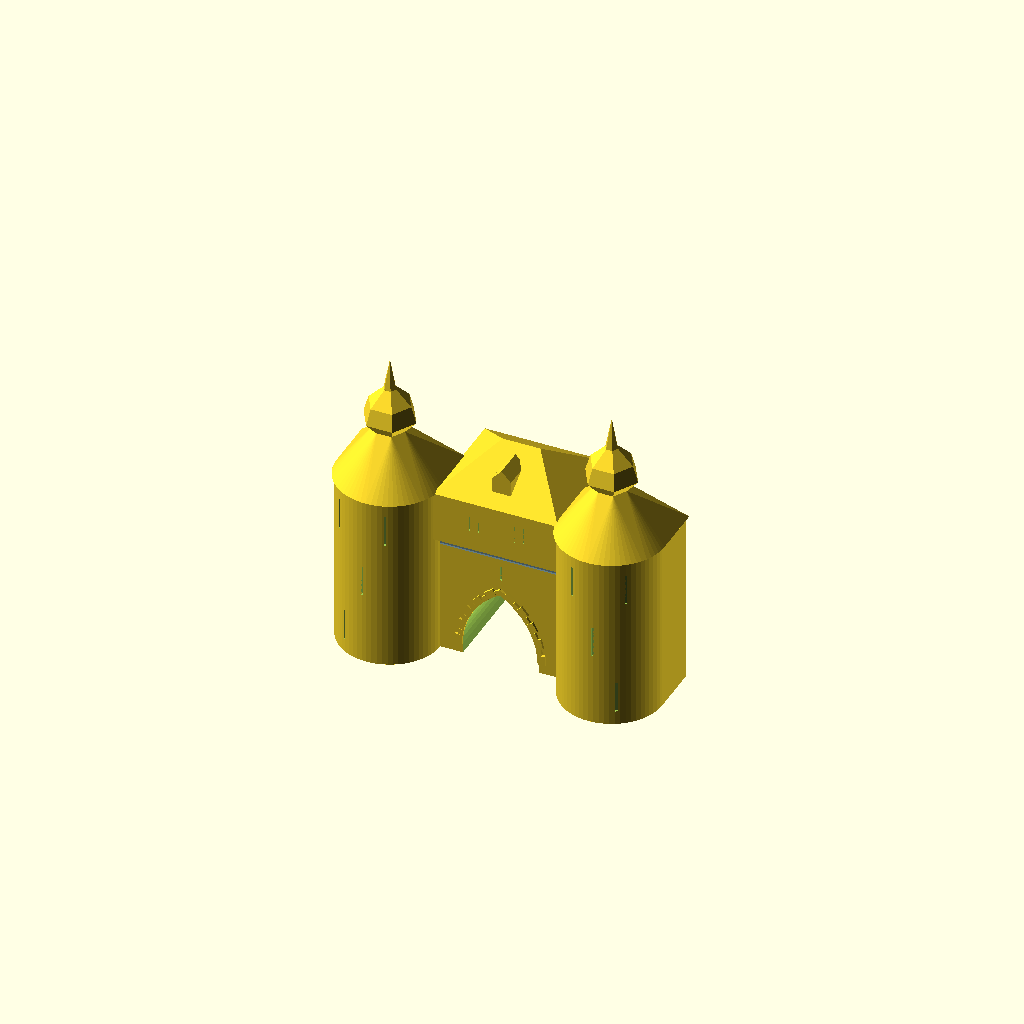
Cell 1: the model at its default parameters.
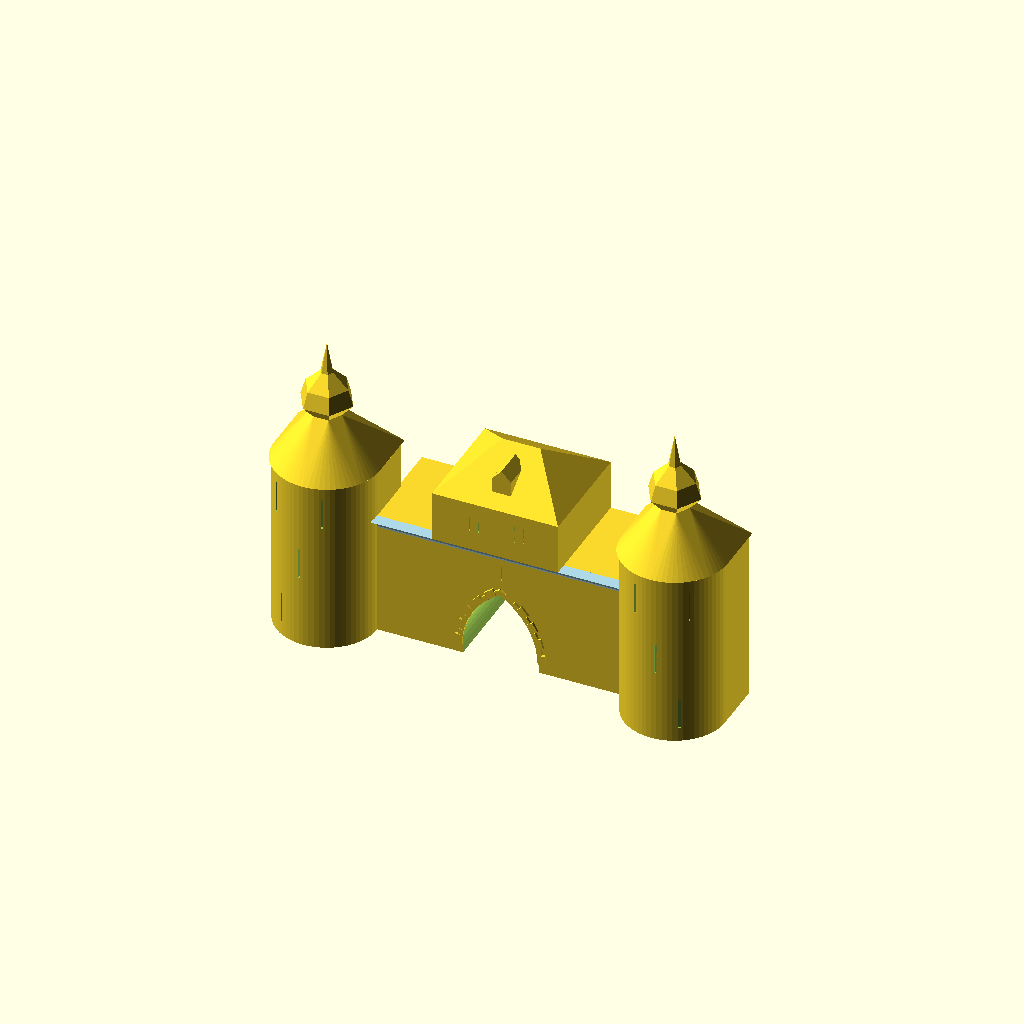
Cell 2: box_w = 200 (everything else at default).
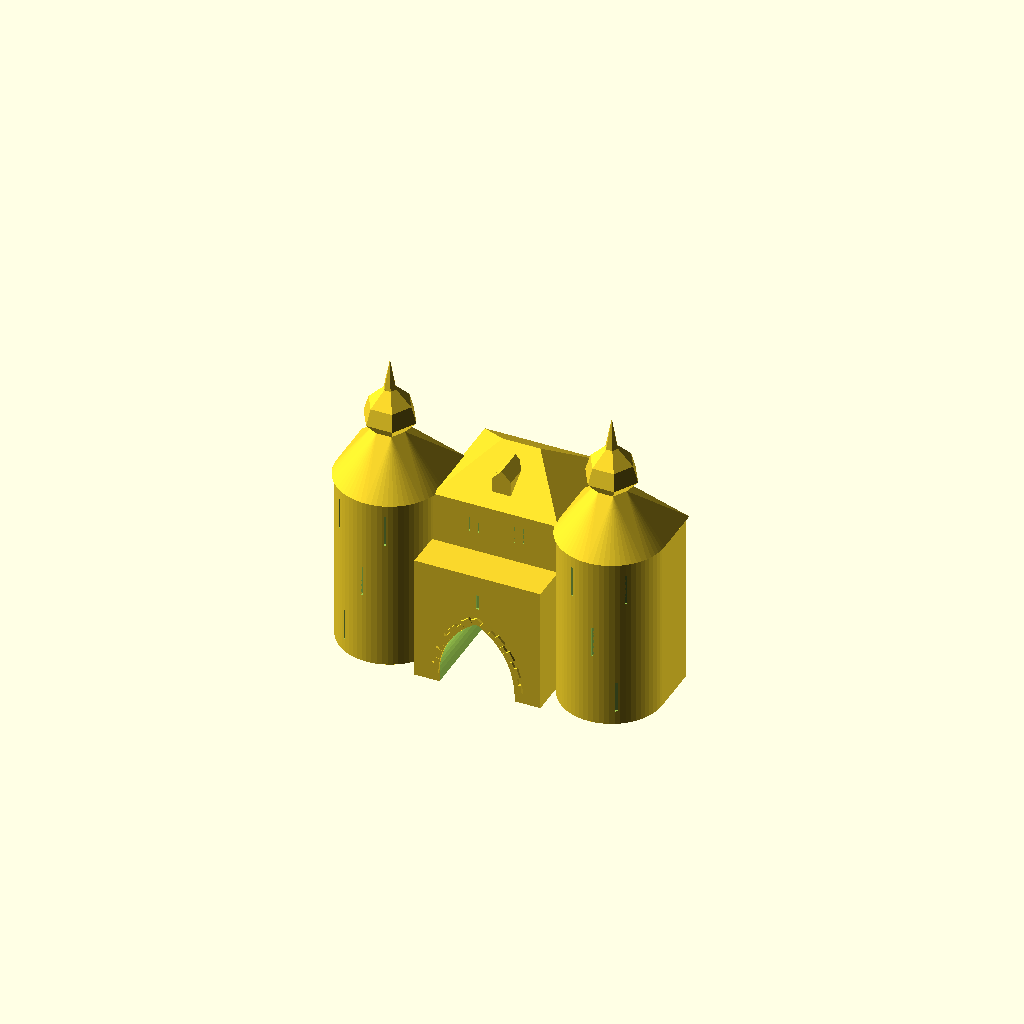
Cell 3: the same model with box_d = 160.
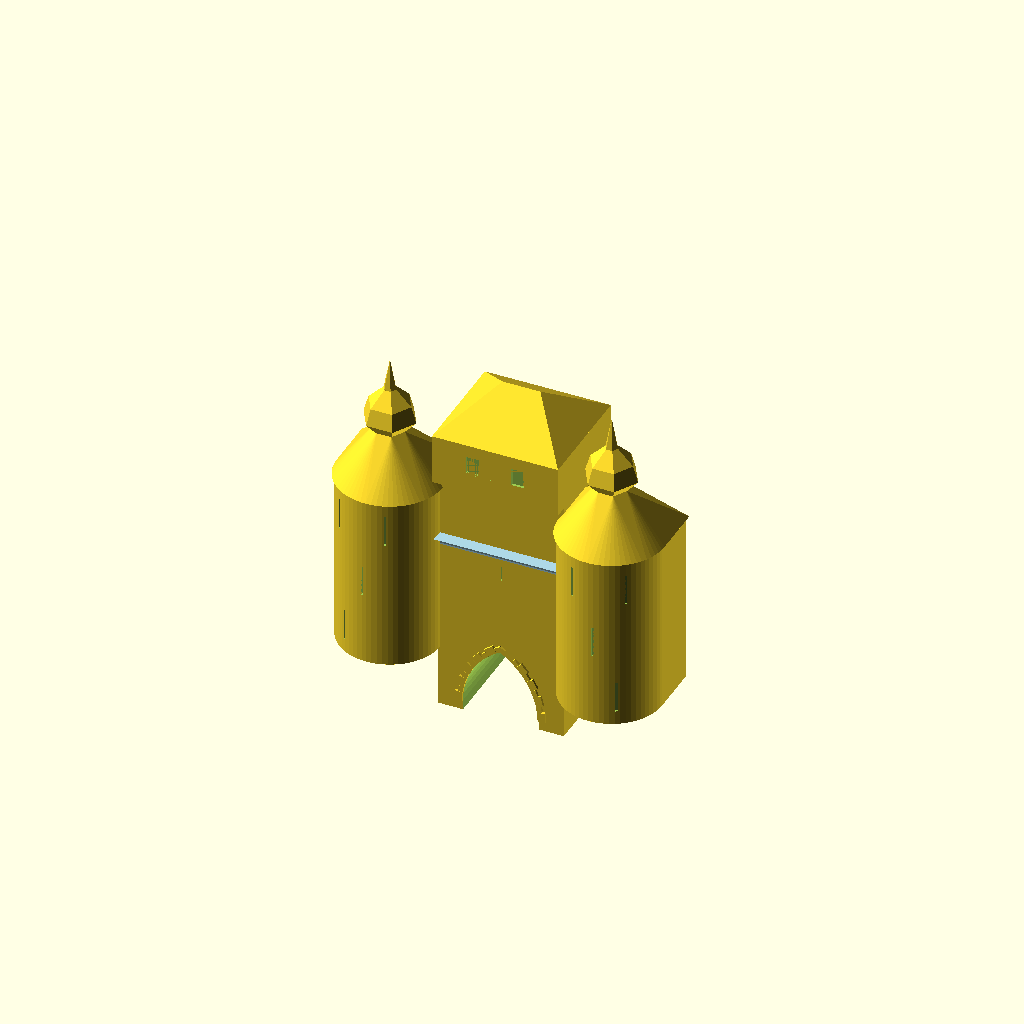
Cell 4 — box_h set to 200, the other parameters unchanged.
All cells are drawn from one camera (rotation 55°, 0°, 25°, orthographic, colour scheme Cornfield), so only the parameter changes between them.
The OpenSCAD source (hexenturm_v3.scad):
// Quader mit gotischem Spitzbogen-Tunnel

// Quader (unten)
box_w = 100;
box_d = 80;
box_h = 100;
box_y = 20;    // Y-Start (Mitte in Y, 0 = zentriert)

// Quader (oben)
box2_w = 100;
box2_d = 90;
box2_h = 40;
box2_y = 15;   // Y-Start (Mitte in Y, 0 = zentriert)

// Balken (zwischen box und box2)
balken_x = 0;                       // X-Mitte
balken_y = -25;   // Y-Mitte
balken_z = 45;   // Z-Mitte (liegt auf Oberkante box)
balken_w = box_w;                   // Breite (X)
balken_d = 10;                  // Tiefe  (Y)
balken_h = 10;                       // Höhe   (Z)


// Walmdach (trapezförmig)
roof_w       = 100;  // Breite (default = box2_w)
roof_d       = 90;   // Tiefe  (default = box2_d)
roof_h       = 30;   // Firsthöhe
roof_ridge_l = 30;   // Firstlänge (0 = Pyramide)

// Türme (Zylinder links/rechts)
tower_r  = 40;   // Radius
tower_h  = 140;  // Höhe
tower_x  = box_w/2 + 38;  // X-Offset (bündig am Quader)
tower_y  = -20;  // Y-Versatz
tower_z  = 20;   // Z-Versatz (Mitte des Zylinders)

// Schießschächte der Türme (3 Ebenen, oberste hat 2 Schächte)
slit_ang_start = 240;  // Startwinkel Ebene 0 (vorne = -Y)
slit_ang_step  = 25;   // Winkelversatz pro Ebene
slit_top_gap   = 60;   // Winkelabstand der 2 Schächte auf Ebene 3

// Turmdach (unten: rund → Sechseck, oben: Sechseck → Spitze)
tr_r1 = 42;   // Basisradius (etwas größer als Turm)
tr_r2 = 12;   // Radius am Übergang Unter-/Oberteil
tr_h1 = 40;   // Höhe Unterteil
tr_h2 = 60;   // Höhe Oberteil

// Spitzen-Profil: 3 Kontrollpunkte (Radius / Z-Position)
tr_p1_r = 21;  tr_p1_z = 10;
tr_p2_r = 17;  tr_p2_z = 23;
tr_p3_r =  5;  tr_p3_z = 35;

// Dachgaube
dg_w  = 15;   // Breite
dg_h  = 12;   // Höhe Quader
dg_d  =  24;   // Tiefe
dg_rh =  8;   // Höhe Dreieckdach
dg_y  = -7;  // Y-Position
dg_z  = 97;   // Z-Position (Unterkante)

// Box2-Fenster vorne (zwei rechteckige Nischen nebeneinander)
b2win_w     = 10;  // Breite je Fenster
b2win_h     = 14;  // Höhe je Fenster
b2win_gap   = 26;  // Abstand zwischen den beiden Fenstern
b2win_depth =  2;  // Eintiefung (max 2)
b2win_z     = 16;  // Z-Unterkante

// Tunnel
arch_span = 60;
arch_leg  = 10;
arch_r    = arch_span;

// Voussoirs (Bogensteine)
stone_n       = 10;   // Steine pro Bogenhälfte
stone_depth   = 2;   // Vorstand von der Vorderfläche
stone_h_big   = 6;   // radiale Dicke, großer Stein
stone_h_small = 4;   // radiale Dicke, kleiner Stein
stone_w_big   = 8;   // Breite entlang Bogen, großer Stein
stone_w_small = 5;   // Breite, kleiner Stein

// Schießschacht-Fenster (8 Steine: 3 links + 3 rechts + 1 oben + 1 unten)
win_z      = 28;   // Z-Mitte des Fensters
win_gap_w  = 2;    // freier Abstand zwischen linken und rechten Steinen
win_depth  = 2;    // Vorstand von der Vorderfläche
win_height = 12;

fr_h_big   = 5;
fr_h_small = 5;
fr_w_big   = 7;
fr_w_small = 5;
fr_n       = 3;    // Steine pro Seite → gesamt 3+3+1+1 = 8

function fr_h_at(i)  = (i % 2 == 0) ? fr_h_big  : fr_h_small;
function fr_w_at(i)  = (i % 2 == 0) ? fr_w_big  : fr_w_small;
function fr_cum_h(i) = (i == 0) ? 0 : fr_cum_h(i-1) + fr_h_at(i-1);

// ── Hilfsfunktionen: Breite/Höhe/Winkel pro Stein ────────────────────────────
function stone_w_at(i)   = (i % 2 == 0) ? stone_w_big   : stone_w_small;
function stone_h_at(i)   = (i % 2 == 0) ? stone_h_big   : stone_h_small;
function stone_ang_at(i) = stone_w_at(i) / arch_r * (180/PI);
function cum_ang(i)      = (i == 0) ? 0 : cum_ang(i-1) + stone_ang_at(i-1);

// ── Spitzbogen-Profil ─────────────────────────────────────────────────────────
module arch_2d(span, leg_h, r) {
    arch_tip_h = sqrt(r*r - (span/2)*(span/2));
    union() {
        translate([-span/2, 0])
            square([span, leg_h]);
        translate([0, leg_h])
        intersection() {
            translate([-span/2, 0]) circle(r=r, $fn=64);
            translate([ span/2, 0]) circle(r=r, $fn=64);
            translate([-r, 0]) square([2*r, arch_tip_h + 1]);
        }
    }
}

// ── Ein einzelner Voussoir ───────────────────────────────────────────────────
module stone_at(cx, cz, alpha_deg, h, w, depth, front_y) {
    sx = cx + arch_r * cos(alpha_deg);
    sz = cz + arch_r * sin(alpha_deg);
    translate([sx, front_y - depth/2, sz])
    rotate([0, -alpha_deg, 0])
    translate([h/2, 0, 0])
    cube([h, depth, w], center=true);
}

// ── Voussoir-Verzierung (Vorderseite) ────────────────────────────────────────
module arch_verzierung() {
    cr_x = arch_span/2;
    c_z  = arch_leg - box_h/2 - 2;
    fy   = -box_d/2;

    for (i = [0:stone_n-1]) {
        ang = 180 - cum_ang(i) - stone_ang_at(i)/2;
        stone_at(cr_x, c_z, ang, stone_h_at(i), stone_w_at(i), stone_depth, fy);
        mirror([1, 0, 0])
        stone_at(cr_x, c_z, ang, stone_h_at(i), stone_w_at(i), stone_depth, fy);
    }
}

// ── Schießschacht-Rahmensteine ────────────────────────────────────────────────
module fenster_rahmen() {
    fy      = -box_d/2;
    total_h = fr_cum_h(fr_n);
    z_start = win_z - total_h/2;
    cap_w   = win_gap_w + fr_w_big * 2;

    // 3 Seitensteine links und rechts (big-small-big)
    for (i = [0:fr_n-1]) {
        h   = fr_h_at(i);
        w   = fr_w_at(i);
        z_c = z_start + fr_cum_h(i) + h/2;
        for (side = [-1, 1])
            translate([side * (win_gap_w/2 + w/2), fy - win_depth/2, z_c])
            cube([w, win_depth, h], center=true);
    }

    // 1 Stein oben (breiter Abschluss)
    translate([0, fy - win_depth/2, z_start + total_h + fr_h_big/2])
        cube([cap_w, win_depth, fr_h_big], center=true);

    // 1 Stein unten
    translate([0, fy - win_depth/2, z_start - fr_h_small/2])
        cube([cap_w, win_depth, fr_h_small], center=true);
}

// ── Turm-Schießschacht: ein Rahmen auf der Zylinderoberfläche ─────────────────
module turm_koerper() {
    cylinder(r=tower_r, h=tower_h, center=true, $fn=64);
    // Rückseite: Quader von Mitte nach hinten (+Y)
    translate([-tower_r, 0, -tower_h/2])
        cube([2*tower_r, tower_r, tower_h]);
}

module turm_slit_at(ang, z_ctr) {
    total_h = fr_cum_h(fr_n) + fr_h_big + fr_h_small;
    rotate([0, 0, ang])
    translate([tower_r - win_depth/2, 0, z_ctr])
        cube([win_depth + 0.02, win_gap_w, total_h], center=true);
}

module turm_schlitze() {
    for (i = [0:2]) {
        turm_slit_at(slit_ang_start + i * slit_ang_step, -tower_h/3 + i * tower_h/3);
    }
    // 2. Schacht auf oberster Ebene (Winkel via slit_top_gap versetzt)
    turm_slit_at(slit_ang_start + 2*slit_ang_step - slit_top_gap, tower_h/3);
}

// ── Turmdach (Kreis → Sechseck → Kugel → Spitze) ────────────────────────────
module turmdach_spitze(r_base, h) {
    profile = [
        [r_base,  0      ],
        [tr_p1_r, tr_p1_z],
        [tr_p2_r, tr_p2_z],
        [tr_p3_r, tr_p3_z],
        [0.01,    h      ],
    ];
    for (i = [0:len(profile)-2]) {
        r0 = profile[i][0];    z0 = profile[i][1];
        r1 = profile[i+1][0];  z1 = profile[i+1][1];
        translate([0, 0, z0])
        hull() {
            cylinder(r=r0, h=0.01, $fn=6);
            translate([0, 0, z1-z0])
                cylinder(r=r1, h=0.01, $fn=6);
        }
    }
}

module turmdach(r1, r2, h1, h2) {
    // Unterteil: D-förmiger Fuß (Zylinder + Rückseite) → Sechseck oben
    hull() {
        cylinder(r=r1, h=0.01, $fn=64);
        translate([-r1, 0, 0])
            cube([2*r1, r1, 0.01]);
        translate([0, 0, h1])
            cylinder(r=r2, h=0.01, $fn=6);
    }
    // Oberteil: sechseckige Kontur → Spitze
    translate([0, 0, h1])
        turmdach_spitze(r2, h2);
}

// ── Dachgaube (Quader + Satteldach) ──────────────────────────────────────────
module dachgaube(w, h, d, rh) {
    cube([w, d, h], center=true);
    translate([0, 0, h/2])
    hull() {
        cube([w, d, 0.01], center=true);
        translate([0, 0, rh])
            cube([0.01, d, 0.01], center=true);
    }
}

// ── Kehlleiste: Viertelkreis-Profil ──────────────────────────────────────────
module kehlleiste_profil(r) {
    difference() {
        square(r * 2);
        circle(r);
    }
}

// ── Box2-Fenster: zwei rechteckige Nischen nebeneinander ─────────────────────
module fenster_box2_paar() {
    // intersection: zwei tiefe Schlitze × Tiefenbegrenzer = max b2win_depth tief
    intersection() {
        union() {
            translate([-(b2win_gap/2 + b2win_w), -0.01, 0])
                cube([b2win_w, 100, b2win_h]);
            translate([b2win_gap/2, -0.01, 0])
                cube([b2win_w, 100, b2win_h]);
        }
        translate([-(b2win_gap/2 + b2win_w) - 1, -0.01, -1])
            cube([2*b2win_w + b2win_gap + 2, b2win_depth + 0.02, b2win_h + 2]);
    }
}


// ── Walmdach ──────────────────────────────────────────────────────────────────
module walmdach(w, d, h, ridge_l) {
    hull() {
        cube([w, d, 0.01], center=true);
        translate([0, 0, h])
            cube([max(ridge_l, 0.01), 0.01, 0.01], center=true);
    }
}


// ── Balken ───────────────────────────────────────────────────────────────────
module balken(x, y, z, w, d, h) {
    color("lightblue")
    difference(){
        translate([x, y, z])
            cube([w, d, h], center=true);
                translate([-w/2, y - d/2, z - h/2])
                    rotate([0,90,0])
                    cylinder(h=w, r=d, center=false);
    }
        
}

// ── Szene ─────────────────────────────────────────────────────────────────────
translate([0, box_y, 0]) {
    difference() {
        cube([box_w, box_d, box_h], true);
        translate([0, box_d/2 + 2, -box_h/2 - 2])
        rotate([90, 0, 0])
        linear_extrude(box_d + 5)
        arch_2d(arch_span, arch_leg, arch_r);
        // Schießschacht vorne (bündig, 2 tief)
        translate([0, -box_d/2 + win_depth/2, win_z])
            cube([win_gap_w, win_depth + 0.02, win_height], center=true);
    }
    arch_verzierung();
}

// Balken Rundung zwischen box und box2
balken(balken_x, balken_y, balken_z, balken_w, balken_d, balken_h);

// Türme
translate([-tower_x, tower_y, tower_z]) {
    difference() {
        turm_koerper();
        turm_schlitze();
    }
}
mirror([1, 0, 0])
translate([-tower_x, tower_y, tower_z]) {
    difference() {
        turm_koerper();
        turm_schlitze();
    }
}

// Turmdächer
translate([-tower_x, tower_y, tower_z + tower_h/2])
    turmdach(tr_r1, tr_r2, tr_h1, tr_h2);
mirror([1, 0, 0])
translate([-tower_x, tower_y, tower_z + tower_h/2])
    turmdach(tr_r1, tr_r2, tr_h1, tr_h2);


// Quader oben mit Fensternischen
translate([0, box2_y, box_h/2 + box2_h/2])
difference() {
    cube([box2_w, box2_d, box2_h], true);
    // Vorderfenster: 1 Ebene
    translate([0, -box2_d/2, b2win_z - box2_h/2])
        fenster_box2_paar();
}

// Dach
translate([0, box2_y, box_h/2 + box2_h])
    walmdach(roof_w, roof_d, roof_h, roof_ridge_l);

// Dachgaube
translate([0, dg_y, dg_z + dg_h/2])
    dachgaube(dg_w, dg_h, dg_d, dg_rh);
Customizer parameters (derived from the source; name, type, default, range or options):
box_w: number, default 100
box_d: number, default 80
box_h: number, default 100
box_y: number, default 20
box2_w: number, default 100
box2_d: number, default 90
box2_h: number, default 40
box2_y: number, default 15
balken_x: number, default 0
balken_y: number, default -25
balken_z: number, default 45
balken_d: number, default 10
balken_h: number, default 10
roof_w: number, default 100
roof_d: number, default 90
roof_h: number, default 30
roof_ridge_l: number, default 30
tower_r: number, default 40
tower_h: number, default 140
tower_y: number, default -20
tower_z: number, default 20
slit_ang_start: number, default 240
slit_ang_step: number, default 25
slit_top_gap: number, default 60
tr_r1: number, default 42
tr_r2: number, default 12
tr_h1: number, default 40
tr_h2: number, default 60
dg_w: number, default 15
dg_h: number, default 12
dg_d: number, default 24
dg_rh: number, default 8
dg_y: number, default -7
dg_z: number, default 97
b2win_w: number, default 10
b2win_h: number, default 14
b2win_gap: number, default 26
b2win_depth: number, default 2
b2win_z: number, default 16
arch_span: number, default 60
arch_leg: number, default 10
stone_n: number, default 10
stone_depth: number, default 2
stone_h_big: number, default 6
stone_h_small: number, default 4
stone_w_big: number, default 8
stone_w_small: number, default 5
win_z: number, default 28
win_gap_w: number, default 2
win_depth: number, default 2
win_height: number, default 12
fr_h_big: number, default 5
fr_h_small: number, default 5
fr_w_big: number, default 7
fr_w_small: number, default 5
fr_n: number, default 3
